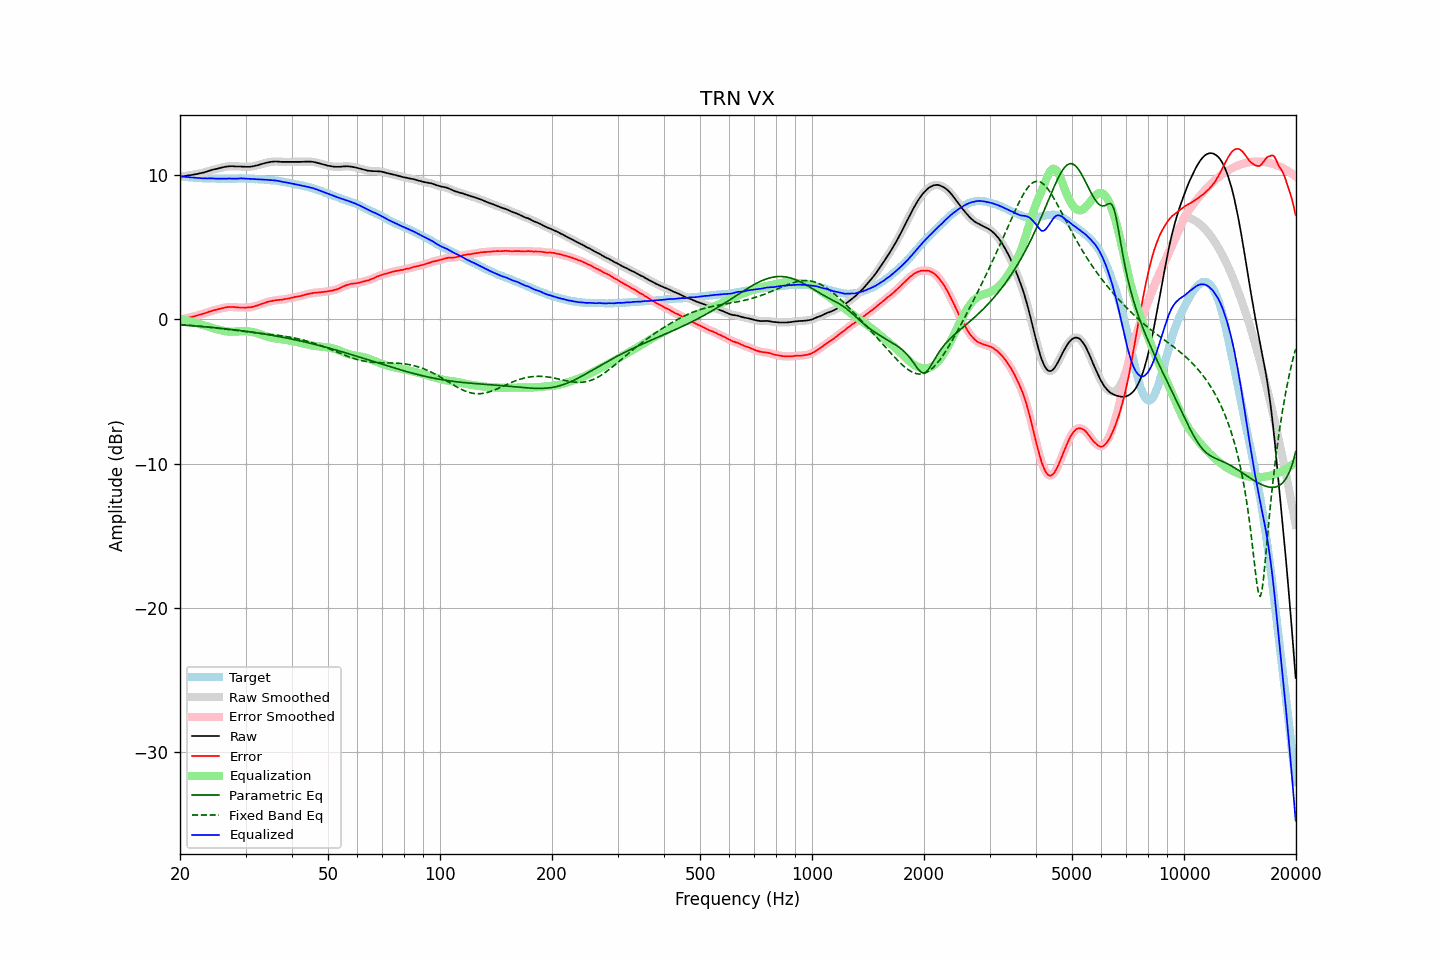

Values plotted in this chart, from the file beside it:
frequency, raw, error, smoothed, error_smoothed, equalization, parametric_eq, fixed_band_eq, equalized_raw, equalized_smoothed, target
20.00, 9.88, -0.03, 9.88, -0.03, 0.02, -0.38, -0.36, 9.91, 9.91, 9.91
20.20, 9.90, 0.00, 9.90, -0.00, -0.00, -0.39, -0.37, 9.90, 9.90, 9.90
20.40, 9.91, 0.02, 9.92, 0.03, -0.03, -0.40, -0.38, 9.89, 9.89, 9.89
20.61, 9.93, 0.05, 9.94, 0.06, -0.05, -0.41, -0.38, 9.88, 9.88, 9.88
20.81, 9.95, 0.09, 9.95, 0.09, -0.08, -0.41, -0.39, 9.87, 9.87, 9.86
21.02, 9.97, 0.12, 9.97, 0.12, -0.11, -0.42, -0.40, 9.86, 9.86, 9.85
21.23, 9.98, 0.14, 9.99, 0.14, -0.14, -0.43, -0.41, 9.85, 9.85, 9.84
21.44, 10.00, 0.15, 10.00, 0.16, -0.17, -0.44, -0.42, 9.84, 9.84, 9.85
21.66, 10.02, 0.19, 10.02, 0.19, -0.19, -0.45, -0.43, 9.83, 9.83, 9.83
21.87, 10.04, 0.21, 10.04, 0.22, -0.22, -0.46, -0.44, 9.82, 9.82, 9.83
22.09, 10.06, 0.25, 10.06, 0.25, -0.25, -0.46, -0.45, 9.81, 9.81, 9.81
22.31, 10.08, 0.28, 10.09, 0.28, -0.28, -0.47, -0.46, 9.80, 9.81, 9.80
22.54, 10.11, 0.32, 10.11, 0.32, -0.31, -0.48, -0.47, 9.80, 9.80, 9.79
22.76, 10.13, 0.34, 10.13, 0.35, -0.35, -0.49, -0.48, 9.79, 9.79, 9.79
22.99, 10.16, 0.38, 10.16, 0.38, -0.38, -0.50, -0.49, 9.78, 9.78, 9.78
23.22, 10.18, 0.41, 10.19, 0.41, -0.42, -0.51, -0.51, 9.77, 9.77, 9.77
23.45, 10.22, 0.44, 10.22, 0.45, -0.45, -0.52, -0.52, 9.77, 9.77, 9.78
23.69, 10.25, 0.48, 10.25, 0.48, -0.49, -0.53, -0.53, 9.77, 9.77, 9.77
23.92, 10.29, 0.53, 10.29, 0.52, -0.52, -0.54, -0.54, 9.77, 9.77, 9.76
24.16, 10.32, 0.55, 10.33, 0.56, -0.56, -0.55, -0.55, 9.77, 9.77, 9.77
24.40, 10.36, 0.59, 10.36, 0.59, -0.59, -0.56, -0.57, 9.77, 9.77, 9.77
24.65, 10.39, 0.63, 10.39, 0.62, -0.62, -0.57, -0.58, 9.77, 9.77, 9.76
24.89, 10.41, 0.65, 10.42, 0.66, -0.66, -0.58, -0.59, 9.76, 9.76, 9.76
25.14, 10.43, 0.68, 10.44, 0.68, -0.69, -0.59, -0.61, 9.75, 9.75, 9.75
25.39, 10.46, 0.71, 10.46, 0.71, -0.72, -0.60, -0.62, 9.75, 9.75, 9.75
25.65, 10.49, 0.74, 10.49, 0.74, -0.74, -0.62, -0.63, 9.75, 9.75, 9.75
25.91, 10.52, 0.77, 10.52, 0.77, -0.77, -0.63, -0.65, 9.75, 9.75, 9.75
26.16, 10.54, 0.78, 10.55, 0.79, -0.80, -0.64, -0.66, 9.75, 9.75, 9.76
26.43, 10.57, 0.82, 10.57, 0.82, -0.82, -0.65, -0.67, 9.76, 9.75, 9.75
26.69, 10.59, 0.84, 10.59, 0.84, -0.83, -0.66, -0.69, 9.76, 9.76, 9.75
26.96, 10.60, 0.85, 10.61, 0.86, -0.85, -0.68, -0.70, 9.76, 9.76, 9.75
27.23, 10.61, 0.86, 10.61, 0.86, -0.85, -0.69, -0.72, 9.76, 9.76, 9.75
27.50, 10.61, 0.86, 10.61, 0.86, -0.86, -0.70, -0.73, 9.76, 9.76, 9.75
27.77, 10.61, 0.85, 10.61, 0.86, -0.85, -0.71, -0.75, 9.76, 9.76, 9.76
28.05, 10.60, 0.85, 10.60, 0.85, -0.85, -0.73, -0.76, 9.75, 9.75, 9.75
28.33, 10.59, 0.83, 10.60, 0.84, -0.84, -0.74, -0.77, 9.75, 9.76, 9.76
28.62, 10.59, 0.83, 10.59, 0.83, -0.83, -0.75, -0.79, 9.76, 9.76, 9.76
28.90, 10.59, 0.82, 10.59, 0.82, -0.83, -0.77, -0.80, 9.77, 9.76, 9.77
29.19, 10.59, 0.82, 10.59, 0.82, -0.82, -0.78, -0.81, 9.77, 9.77, 9.77
29.48, 10.58, 0.82, 10.59, 0.82, -0.82, -0.80, -0.83, 9.77, 9.77, 9.76
29.78, 10.58, 0.82, 10.58, 0.82, -0.82, -0.81, -0.84, 9.77, 9.76, 9.76
30.08, 10.57, 0.81, 10.58, 0.82, -0.82, -0.83, -0.85, 9.75, 9.76, 9.76
30.38, 10.57, 0.83, 10.57, 0.82, -0.83, -0.84, -0.87, 9.75, 9.75, 9.74
30.68, 10.57, 0.83, 10.58, 0.83, -0.84, -0.86, -0.88, 9.74, 9.74, 9.74
30.99, 10.58, 0.84, 10.59, 0.84, -0.85, -0.87, -0.89, 9.73, 9.73, 9.74
31.30, 10.60, 0.86, 10.60, 0.87, -0.87, -0.89, -0.90, 9.73, 9.73, 9.74
31.61, 10.62, 0.89, 10.63, 0.89, -0.90, -0.90, -0.92, 9.73, 9.73, 9.73
31.93, 10.65, 0.94, 10.65, 0.93, -0.93, -0.92, -0.93, 9.73, 9.72, 9.71
32.24, 10.67, 0.95, 10.68, 0.96, -0.96, -0.94, -0.94, 9.71, 9.71, 9.72
32.57, 10.70, 1.00, 10.71, 1.00, -1.00, -0.95, -0.95, 9.70, 9.71, 9.70
32.89, 10.74, 1.04, 10.74, 1.04, -1.04, -0.97, -0.96, 9.70, 9.70, 9.70
33.22, 10.77, 1.08, 10.77, 1.08, -1.08, -0.99, -0.98, 9.69, 9.69, 9.69
33.55, 10.80, 1.11, 10.81, 1.12, -1.12, -1.01, -0.99, 9.69, 9.69, 9.69
33.89, 10.83, 1.15, 10.83, 1.16, -1.16, -1.03, -1.00, 9.68, 9.68, 9.68
34.23, 10.86, 1.20, 10.86, 1.20, -1.19, -1.04, -1.01, 9.67, 9.67, 9.66
34.57, 10.88, 1.22, 10.89, 1.23, -1.22, -1.06, -1.02, 9.66, 9.66, 9.66
34.92, 10.90, 1.26, 10.91, 1.25, -1.25, -1.08, -1.04, 9.65, 9.66, 9.64
35.27, 10.92, 1.26, 10.92, 1.27, -1.27, -1.10, -1.05, 9.65, 9.65, 9.66
35.62, 10.93, 1.30, 10.94, 1.30, -1.29, -1.12, -1.06, 9.64, 9.64, 9.63
35.97, 10.94, 1.31, 10.94, 1.31, -1.31, -1.14, -1.08, 9.63, 9.63, 9.63
... 635 more rows
